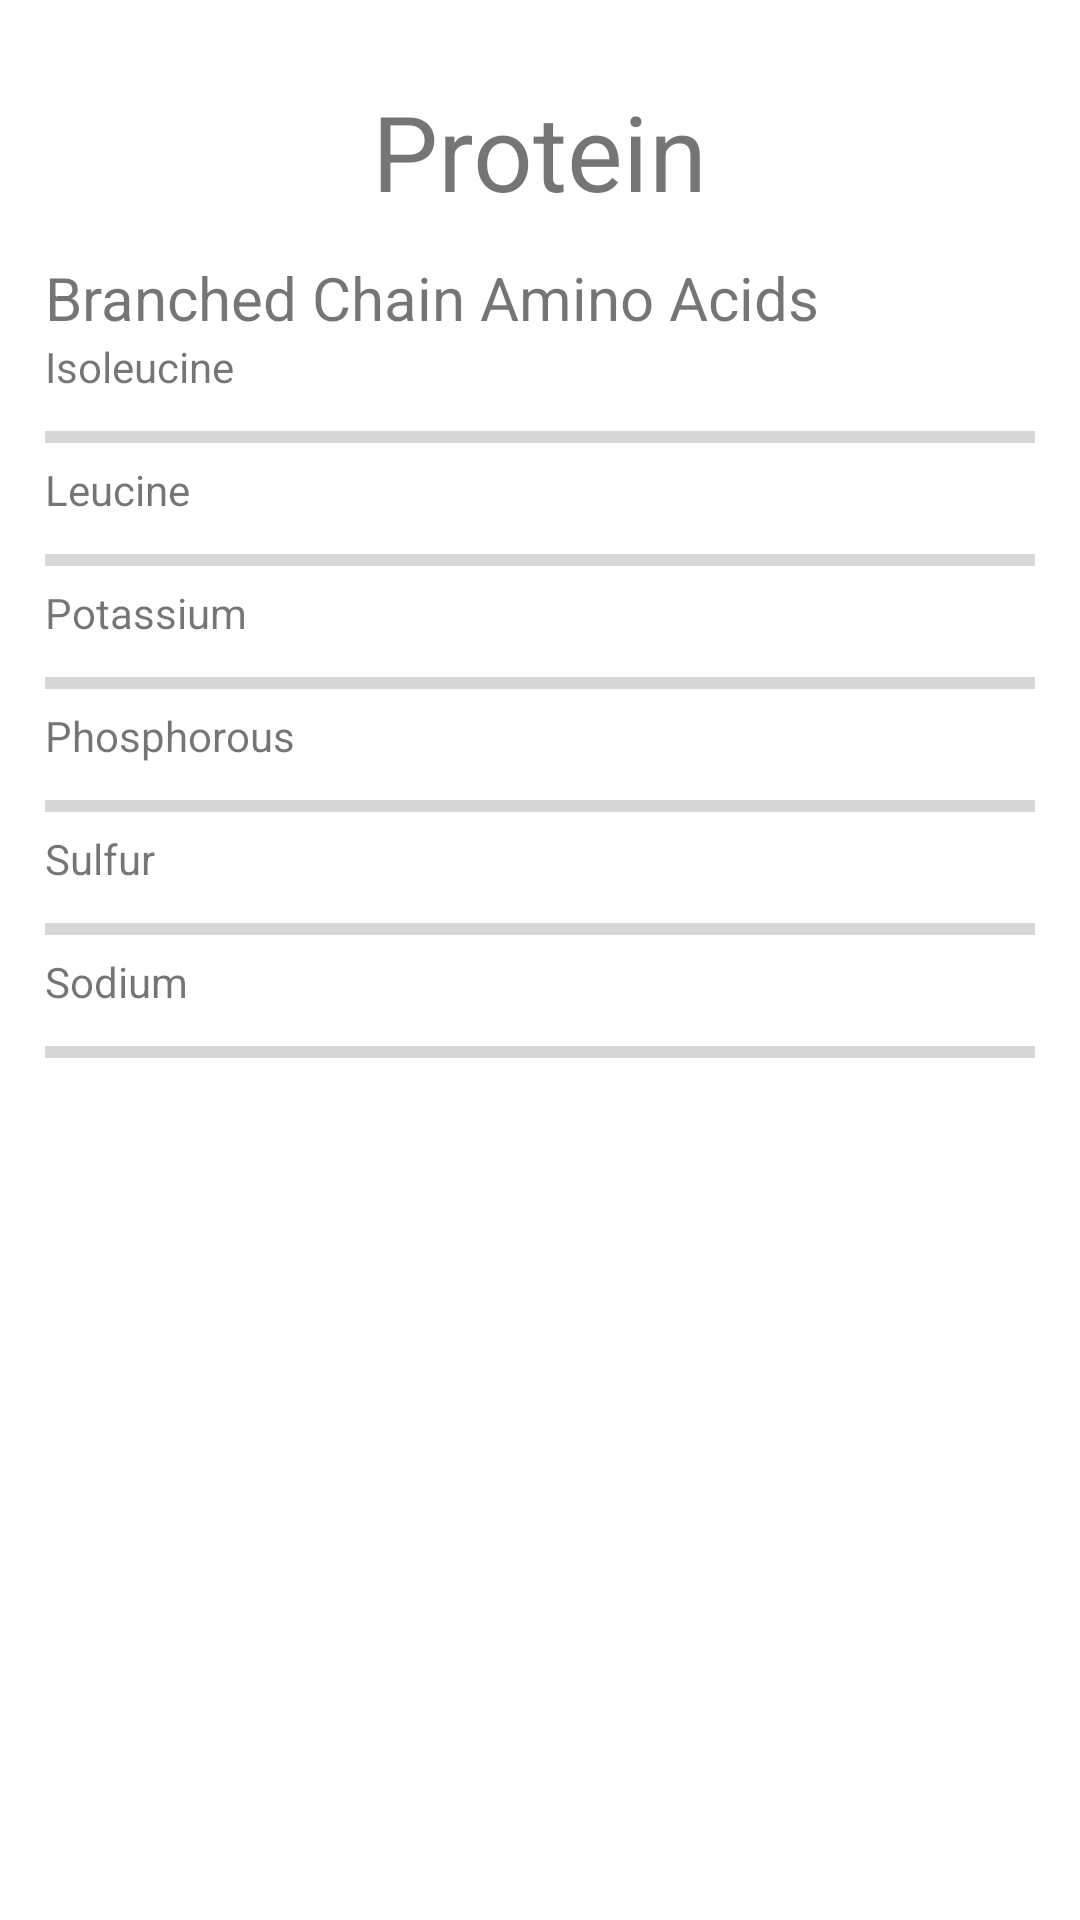

Write the Android layout XML for this screen, with the resource values it uses.
<!-- AndroidManifest.xml: application theme Theme.Paleo -->
<!-- res/layout/fragment_protein.xml -->
<?xml version="1.0" encoding="utf-8"?>
<FrameLayout xmlns:android="http://schemas.android.com/apk/res/android"
    xmlns:tools="http://schemas.android.com/tools"
    android:layout_width="match_parent"
    android:layout_height="match_parent"
    tools:context=".MineralFragment">

    <RelativeLayout
        android:layout_width="fill_parent"
        android:layout_height="fill_parent"
        android:layout_margin="15dp">

        <TextView
            android:id="@+id/textProteinTitle"
            android:layout_width="wrap_content"
            android:layout_height="wrap_content"
            android:text="Protein"
            android:textSize="35sp"
            android:layout_centerHorizontal="true"
            android:layout_margin="12dp"
            />

        <TextView
            android:id="@+id/BCAAText"
            android:layout_width="wrap_content"
            android:layout_height="wrap_content"
            android:layout_below="@+id/textProteinTitle"
            android:text="Branched Chain Amino Acids"
            android:textSize="20sp"
            />

        <TextView
            android:id="@+id/isoleucineText"
            android:layout_width="match_parent"
            android:layout_height="25dp"
            android:text="Isoleucine"
            android:layout_below="@+id/BCAAText"/>

        <ProgressBar
            android:id="@+id/progressBarIsoleucine"
            style="?android:attr/progressBarStyleHorizontal"
            android:layout_width="match_parent"
            android:layout_height="wrap_content"
            android:layout_below="@+id/isoleucineText"/>

        <TextView
            android:id="@+id/leucineText"
            android:layout_width="match_parent"
            android:layout_height="25dp"
            android:text="Leucine"
            android:layout_below="@+id/progressBarIsoleucine"/>

        <ProgressBar
            android:id="@+id/progressBarLeucine"
            style="?android:attr/progressBarStyleHorizontal"
            android:layout_width="match_parent"
            android:layout_height="wrap_content"
            android:layout_below="@+id/leucineText"/>

        <TextView
            android:id="@+id/valineText"
            android:layout_width="match_parent"
            android:layout_height="25dp"
            android:text="Potassium"
            android:layout_below="@+id/progressBarLeucine"/>

        <ProgressBar
            android:id="@+id/progressBarPot"
            style="?android:attr/progressBarStyleHorizontal"
            android:layout_width="match_parent"
            android:layout_height="wrap_content"
            android:layout_below="@+id/valineText"/>

        <TextView
            android:id="@+id/phoText"
            android:layout_width="match_parent"
            android:layout_height="25dp"
            android:text="Phosphorous"
            android:layout_below="@+id/progressBarPot"/>

        <ProgressBar
            android:id="@+id/progressBarPho"
            style="?android:attr/progressBarStyleHorizontal"
            android:layout_width="match_parent"
            android:layout_height="wrap_content"
            android:layout_below="@+id/phoText"/>

        <TextView
            android:id="@+id/sulText"
            android:layout_width="match_parent"
            android:layout_height="25dp"
            android:text="Sulfur"
            android:layout_below="@+id/progressBarPho"/>

        <ProgressBar
            android:id="@+id/progressBarSul"
            style="?android:attr/progressBarStyleHorizontal"
            android:layout_width="match_parent"
            android:layout_height="wrap_content"
            android:layout_below="@+id/sulText"/>

        <TextView
            android:id="@+id/sodText"
            android:layout_width="match_parent"
            android:layout_height="25dp"
            android:text="Sodium"
            android:layout_below="@+id/progressBarSul"/>

        <ProgressBar
            android:id="@+id/progressBarSod"
            style="?android:attr/progressBarStyleHorizontal"
            android:layout_width="match_parent"
            android:layout_height="wrap_content"
            android:layout_below="@+id/sodText"/>

    </RelativeLayout>
</FrameLayout>
<!-- resources referenced by this layout -->
<resources>
  <style name="Theme.Paleo" parent="Theme.MaterialComponents.DayNight.DarkActionBar">
          
          <item name="colorPrimary">@color/purple_500</item>
          <item name="colorPrimaryVariant">@color/purple_700</item>
          <item name="colorOnPrimary">@color/white</item>
          
          <item name="colorSecondary">@color/teal_200</item>
          <item name="colorSecondaryVariant">@color/teal_700</item>
          <item name="colorOnSecondary">@color/black</item>
          
          <item name="android:statusBarColor" tools:targetApi="l">?attr/colorPrimaryVariant</item>
          
      </style>
  <!-- not gathered from this repository: default colours our renderer supplied (Android Studio template values) -->
  <color name="purple_500">#FF6200EE</color>
  <color name="purple_700">#FF3700B3</color>
  <color name="teal_200">#FF03DAC5</color>
  <color name="teal_700">#FF018786</color>
  <color name="black">#FF000000</color>
  <color name="white">#FFFFFFFF</color>
</resources>
